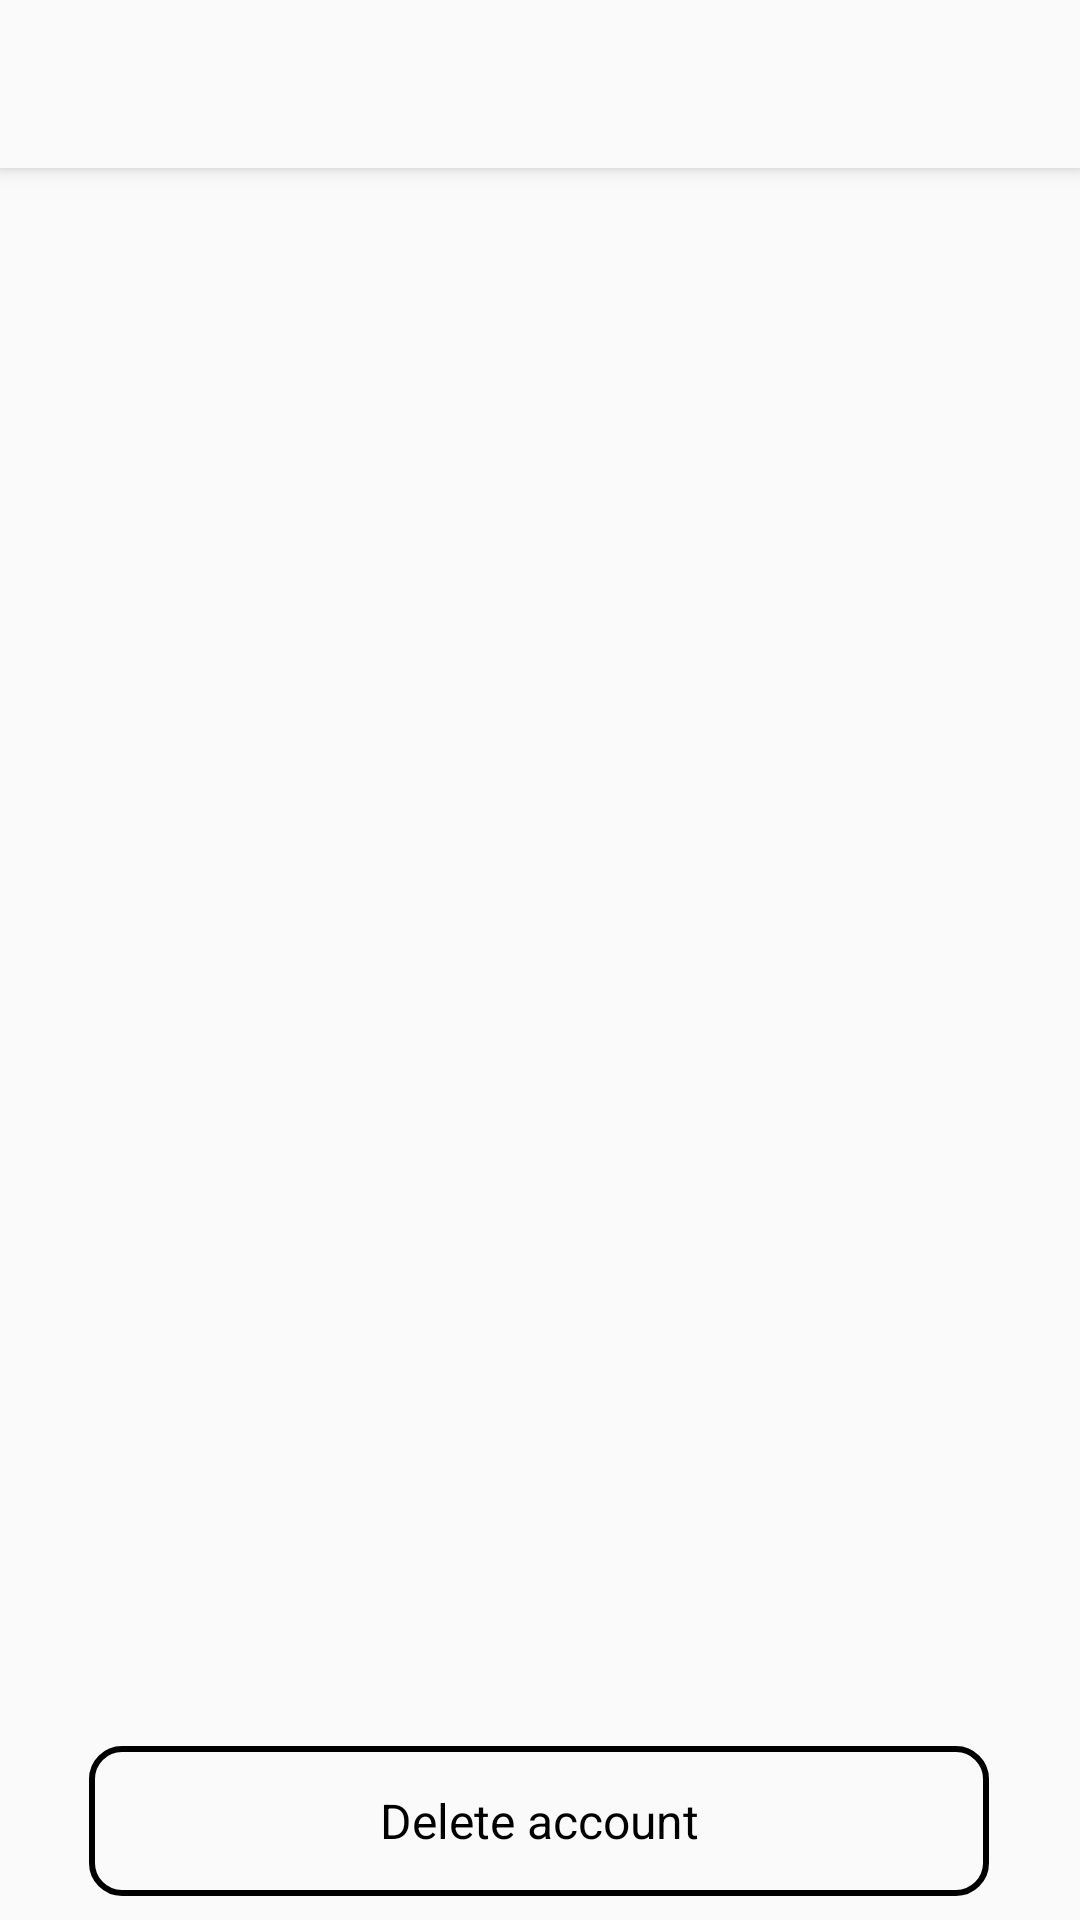

This screen was rendered from an Android layout file. Write that file and the resources it references.
<!-- AndroidManifest.xml: activity theme AppTheme.NoActionBar -->
<!-- res/layout/activity_settings.xml -->
<?xml version="1.0" encoding="utf-8"?>
<android.support.design.widget.CoordinatorLayout xmlns:android="http://schemas.android.com/apk/res/android"
    xmlns:app="http://schemas.android.com/apk/res-auto"
    xmlns:tools="http://schemas.android.com/tools"
    android:layout_width="match_parent"
    android:layout_height="match_parent"
    tools:context="com.fast0n.beercoasterscollection.SettingsActivity">

    <android.support.design.widget.AppBarLayout
        android:layout_width="match_parent"
        android:layout_height="wrap_content"
        android:theme="@style/AppTheme.NoActionBar.AppBarOverlay">

        <android.support.v7.widget.Toolbar
            android:id="@+id/toolbar"
            android:layout_width="match_parent"
            android:layout_height="?attr/actionBarSize"
            android:background="@color/colorPrimary"
            app:popupTheme="@style/AppTheme.NoActionBar.PopupOverlay" />

    </android.support.design.widget.AppBarLayout>

    <include layout="@layout/content_settings" />



</android.support.design.widget.CoordinatorLayout>
<!-- res/layout/content_settings.xml (included above) -->
<?xml version="1.0" encoding="utf-8"?>
<android.support.constraint.ConstraintLayout xmlns:android="http://schemas.android.com/apk/res/android"
    xmlns:app="http://schemas.android.com/apk/res-auto"
    xmlns:tools="http://schemas.android.com/tools"
    android:layout_width="match_parent"
    android:layout_height="match_parent"
    app:layout_behavior="@string/appbar_scrolling_view_behavior"
    tools:context="com.fast0n.beercoasterscollection.SettingsActivity"
    tools:showIn="@layout/activity_settings">

    <ListView
        android:id="@+id/list"
        android:layout_width="match_parent"
        android:layout_height="match_parent"
        android:layout_marginBottom="8dp"
        android:layout_marginTop="8dp"
        android:layout_marginLeft="24dp"
        app:layout_constraintBottom_toTopOf="@+id/button"
        app:layout_constraintTop_toTopOf="parent"
        tools:layout_editor_absoluteX="0dp"
        tools:ignore="MissingConstraints" />


    <Button
        android:id="@+id/button"
        android:layout_width="300dp"
        android:layout_height="50dp"
        android:layout_marginBottom="8dp"
        android:layout_marginEnd="8dp"
        android:layout_marginStart="8dp"
        android:background="@drawable/button_border"
        android:text="@string/delete_account_one"
        android:textAppearance="@style/TextAppearance.AppCompat.Widget.ActionMode.Subtitle"
        android:textColor="@android:color/black"
        app:layout_constraintBottom_toBottomOf="parent"
        app:layout_constraintEnd_toEndOf="parent"
        app:layout_constraintHorizontal_bias="0.494"
        app:layout_constraintStart_toStartOf="parent" />
</android.support.constraint.ConstraintLayout>
<!-- resources referenced by this layout -->
<resources>
  <color name="colorPrimary">#fafafa</color>
  <!-- drawable button_border (drawable) -->
  <?xml version="1.0" encoding="utf-8"?>
  <shape xmlns:android="http://schemas.android.com/apk/res/android" android:shape="rectangle" >
  	<stroke android:width="2dp" android:color="@color/colorAccent" />
  	<corners android:radius="10dp" />
  	<padding android:left="10dp" android:top="10dp" android:right="10dp" android:bottom="10dp" />
  </shape>
  <string name="delete_account_one">Delete account</string>
  <style name="AppTheme.NoActionBar.AppBarOverlay" parent="ThemeOverlay.AppCompat.Light" />
  <style name="AppTheme.NoActionBar.PopupOverlay" parent="ThemeOverlay.AppCompat.Light" />
  <style name="AppTheme.NoActionBar">
          <item name="windowActionBar">false</item>
          <item name="windowNoTitle">true</item>
      </style>
  <color name="colorAccent">#000000</color>
</resources>
